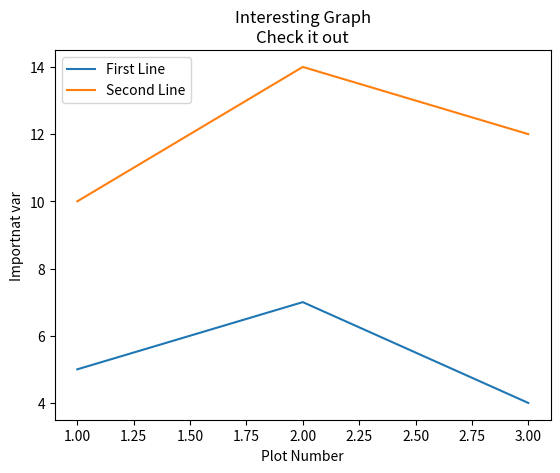

The matplotlib source for this figure:
import matplotlib.pyplot as plt

"""
    This line imports the integral pyplot, which we're going to use throughout this entire series.
    we import pyplot as plt, and this is a tradition standard for python programs using pyplot.
"""
x = [1,2,3]
y = [5,7,4]

x2 = [1,2,3]
y2 = [10,14, 12]


plt.plot(x, y, label = 'First Line')
plt.plot(x2, y2, label= 'Second Line')

"""
    Next, we invoke the .plot method of pyplot to plot some coordinates. This .plot takes many parameters,
    but the first wo here are 'x' and 'y' coordinates, which we've placed lists into.
    This means, we have 3 coordinates according to these lists: 1,5,2,7 and 3,4.

    The plt.plot will "draw" this plot in the background, but we need to bring it to the screen when we're
    ready, after graphing everything we intend to.

    Parameter 'label' allows us to assign a name to the line, which we can later show in the legened.

"""

plt.xlabel('Plot Number')
plt.ylabel('Importnat var')
plt.title("Interesting Graph\nCheck it out")
plt.legend()
plt.show()

plt.show()

"""
With plt.xlabel and plt.ylabel, we can assign labels to those respective axis. Next, we can assign the
plt's title with plt.title, and then we can invoke the default legend with plt.legend().
"""